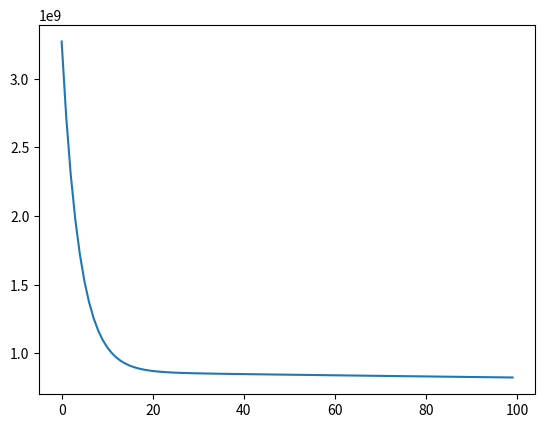

The script that saved this image:
import numpy as np
import pandas as pd
from numpy import *
from pandas import *
import matplotlib.pyplot as plt

x = np.array([[1, 2], [2, 1], [3, 2.5], [4, 3],
              [5, 4], [6, 5], [7, 2.7], [8, 4.5],
              [9, 2]])

x = np.array([[175.0, 16.0, 64.0, 1.0,28776.56], [70.0, 2.0, 24.0, 1.0,12018.0],
              [54.0, 1.0, 8.0, 1.0,29866.0], [73.0, 5.0, 7.0, 1.0,12237.0]])

m, n = np.shape(x)
x_data = np.ones((m, n))
x_data[:, :-1] = x[:, :-1]
y_data = x[:, -1]

print (x_data.shape)
print (y_data.shape)
m, n = np.shape(x_data)
theta = np.ones(n)
costs = []

# 批量梯度下降
def batchGradientDescent(maxiter, x, y, theta, alpha):
    xTrains = x.transpose()

    for i in range(0, maxiter):#迭代次数
        hypothesis = np.dot(x, theta)#预估值
        loss = (hypothesis - y)#误差
        print (loss)
        gradient = np.dot(xTrains, loss) / m #误差*x样本 除以m样本个数
        theta = theta - alpha * gradient #之前的参数-步长*梯度
        cost = 1.0 / 2 * m * np.sum(np.square(np.dot(x, np.transpose(theta)) - y))
        costs.append(cost)
        #print ("cost: %f" % cost)
    return theta


result = batchGradientDescent(100, x_data, y_data, theta, 0.00001)
newy = np.dot(x_data, result)
fig, ax = plt.subplots()
# ax.plot(x[:, 0], newy, 'k--')
# ax.plot(x[:, 0], x[:, 1], 'ro')
ax.plot(costs)
plt.show()
print ("final: ", result)